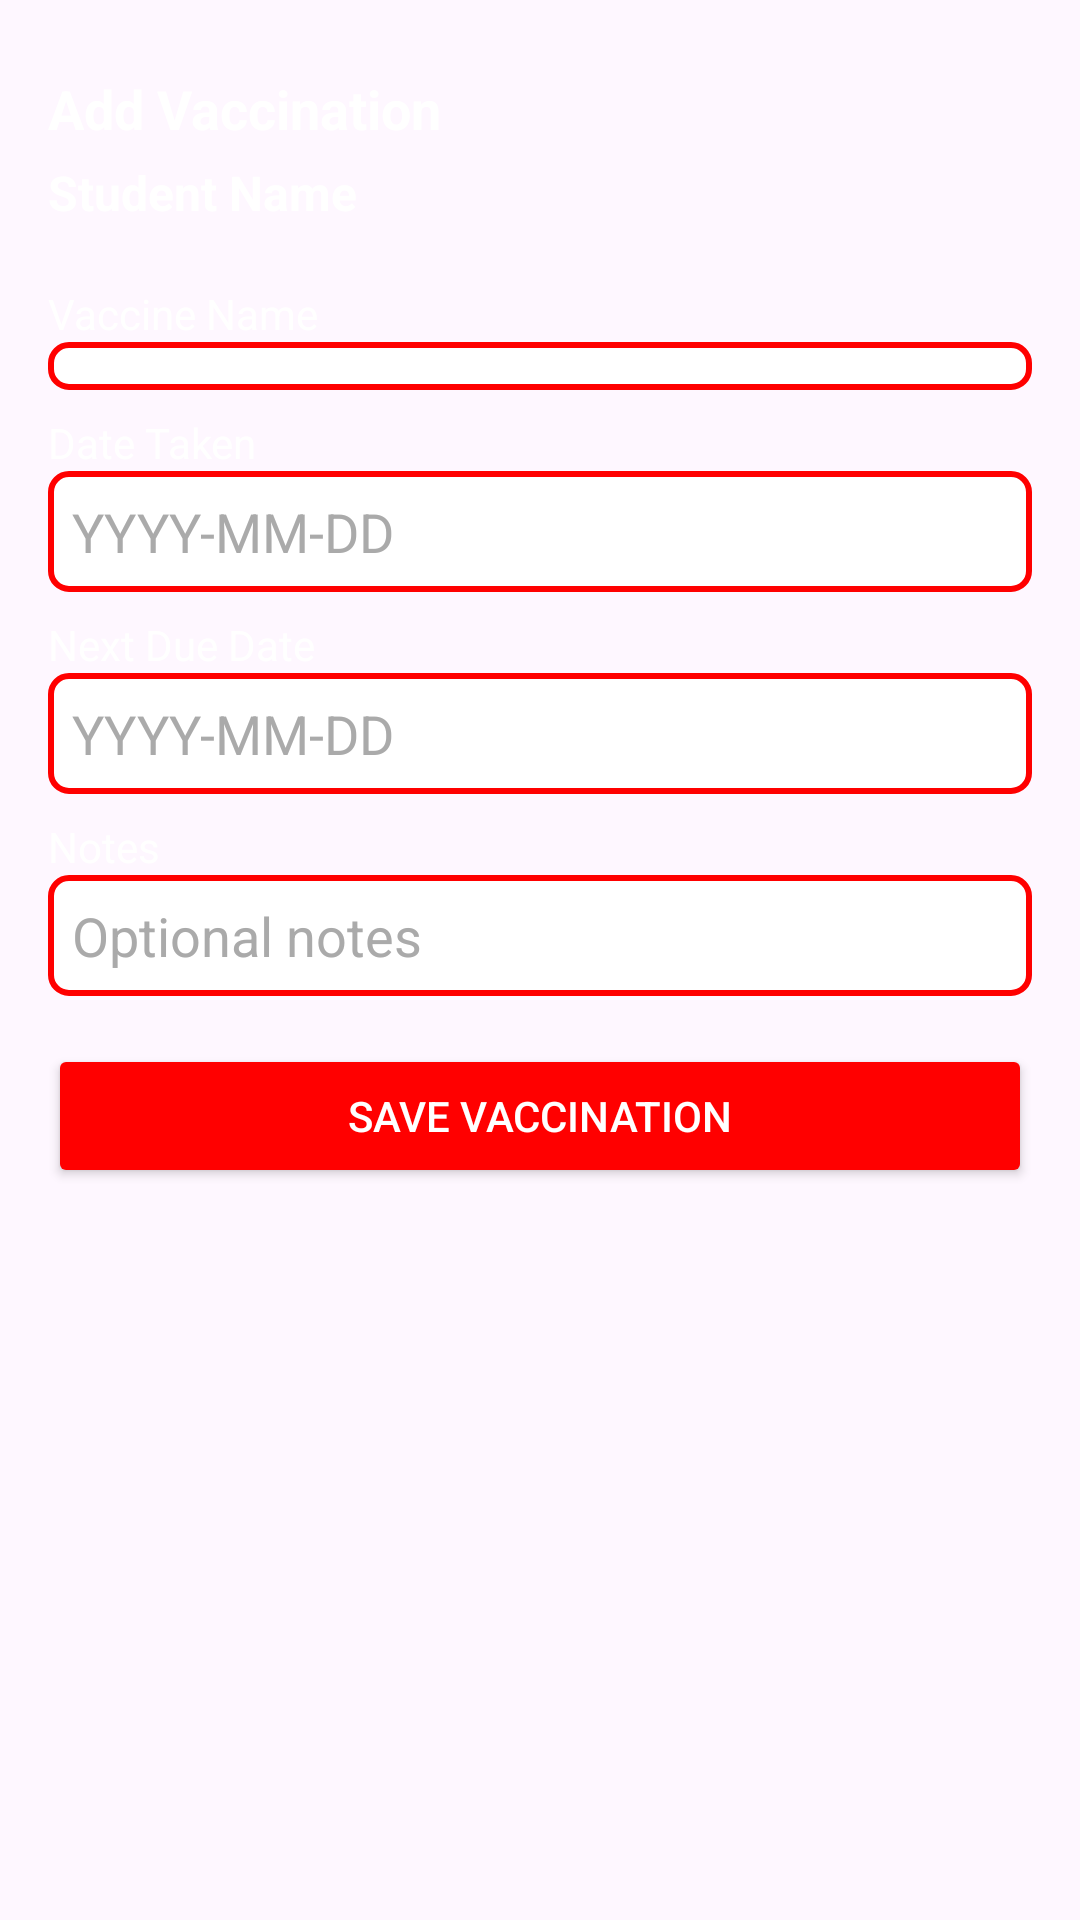

Layout XML and referenced resources for this Android screen:
<!-- AndroidManifest.xml: application theme Theme.Klinika -->
<!-- res/layout/activity_add_vaccination.xml -->
<?xml version="1.0" encoding="utf-8"?>
<ScrollView xmlns:android="http://schemas.android.com/apk/res/android"
    android:layout_width="match_parent"
    android:background="@drawable/bg"
    android:layout_height="match_parent"
    android:padding="16dp">

    <LinearLayout
        android:orientation="vertical"
        android:layout_width="match_parent"
        android:layout_height="wrap_content">

        <TextView
            android:layout_width="match_parent"
            android:layout_height="wrap_content"
            android:textStyle="bold"
            android:text="Add Vaccination"
            android:textSize="18sp"
            android:textColor="@android:color/white"
            android:paddingTop="8dp"/>
        
        <TextView
            android:id="@+id/tvStudentName"
            android:layout_width="match_parent"
            android:layout_height="wrap_content"
            android:text="Student Name"
            android:textSize="16sp"
            android:textStyle="bold"
            android:textColor="@android:color/white"
            android:paddingBottom="12dp"
            android:layout_marginTop="5dp"
            />

        
        <TextView
            android:layout_width="match_parent"
            android:layout_height="wrap_content"
            android:text="Vaccine Name"
            android:textSize="14sp"
            android:textColor="@android:color/white"
            android:paddingTop="8dp"/>
        <Spinner
            android:id="@+id/spinnerVaccineName"
            android:layout_width="match_parent"
            android:layout_height="wrap_content"
            android:background="@drawable/edittext_white"
            android:popupBackground="#FFFFFF"/>

        
        <TextView
            android:layout_width="match_parent"
            android:layout_height="wrap_content"
            android:text="Date Taken"
            android:textSize="14sp"
            android:textColor="@android:color/white"
            android:paddingTop="8dp"/>
        <EditText
            android:id="@+id/etDateTaken"
            android:layout_width="match_parent"
            android:layout_height="wrap_content"
            android:focusable="false"
            android:hint="YYYY-MM-DD"
            android:inputType="date"
            android:background="@drawable/edittext_white"
            android:textColor="#FF0000"
            android:textColorHint="@android:color/darker_gray"/>

        
        <TextView
            android:layout_width="match_parent"
            android:layout_height="wrap_content"
            android:text="Next Due Date"
            android:textSize="14sp"
            android:textColor="@android:color/white"
            android:paddingTop="8dp"/>
        <EditText
            android:id="@+id/etDueDate"
            android:layout_width="match_parent"
            android:layout_height="wrap_content"
            android:focusable="false"
            android:hint="YYYY-MM-DD"
            android:inputType="date"
            android:background="@drawable/edittext_white"
            android:textColor="#FF0000"
            android:textColorHint="@android:color/darker_gray"/>

        
        <TextView
            android:layout_width="match_parent"
            android:layout_height="wrap_content"
            android:text="Notes"
            android:textSize="14sp"
            android:textColor="@android:color/white"
            android:paddingTop="8dp"/>
        <EditText
            android:id="@+id/etNotes"
            android:layout_width="match_parent"
            android:layout_height="wrap_content"
            android:hint="Optional notes"
            android:background="@drawable/edittext_white"
            android:textColor="#FF0000"
            android:textColorHint="@android:color/darker_gray"/>

        
        <Button
            android:id="@+id/btnSave"
            android:layout_width="match_parent"
            android:layout_height="wrap_content"
            android:text="Save Vaccination"
            android:layout_marginTop="16dp"
            android:textColor="@color/white"
            android:backgroundTint="#FF0000"
            />

    </LinearLayout>
</ScrollView>
<!-- resources referenced by this layout -->
<resources>
  <color name="white">#FFFFFFFF</color>
  <!-- drawable edittext_white (drawable) -->
  <?xml version="1.0" encoding="utf-8"?>
  <shape xmlns:android="http://schemas.android.com/apk/res/android"
      android:shape="rectangle">
  
      
      <solid android:color="#FFFFFF"/>
  
      
      <corners android:radius="6dp"/>
  
      
      <stroke android:width="2dp" android:color="#FF0000"/>
  
      
      <padding android:left="8dp" android:top="8dp"
          android:right="8dp" android:bottom="8dp"/>
  </shape>
  <style name="Theme.Klinika" parent="Base.Theme.Klinika" />
  <style name="Base.Theme.Klinika" parent="Theme.Material3.DayNight.NoActionBar">
          
          
      </style>
</resources>
